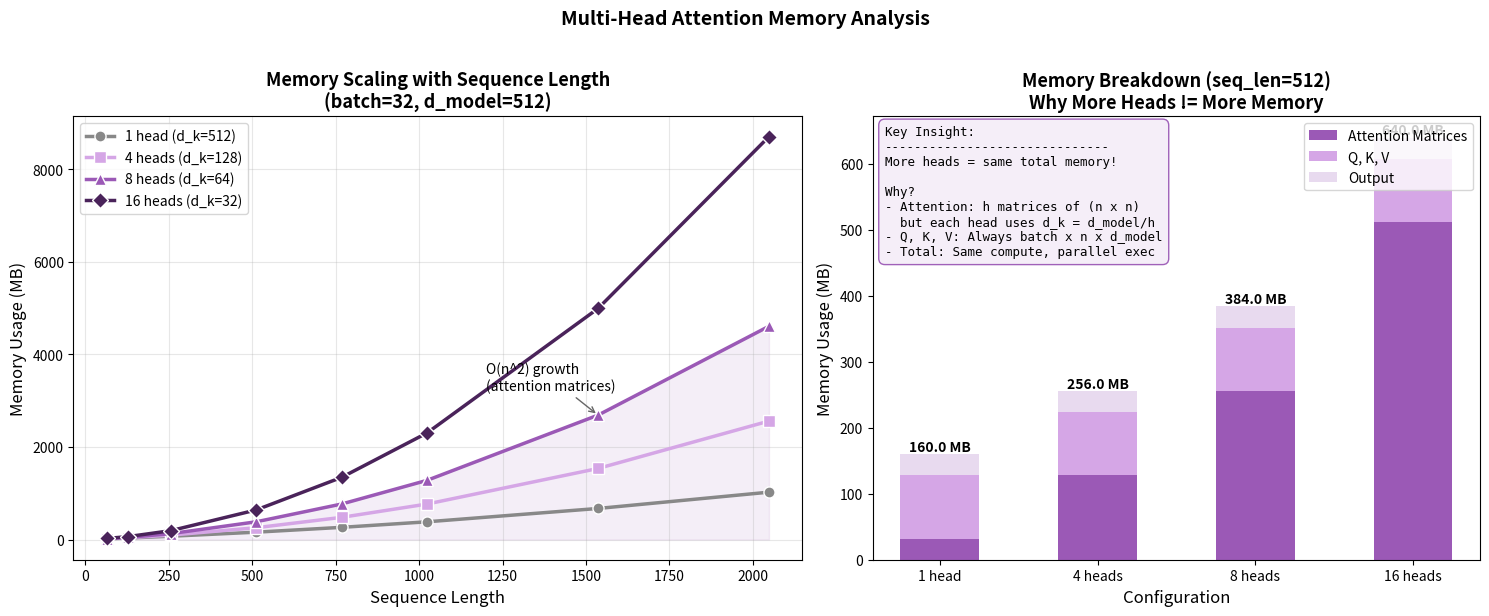

Source code (Python): (Note: this script raises an exception after producing the figure.)
#!/usr/bin/env python3
"""
Memory Scaling Analysis: Multi-Head Attention

Shows how memory scales with sequence length for different head configurations.
Key insight: Parallelization across heads doesn't increase total memory -
the attention matrices are smaller per head (d_k instead of d_model).
"""

import numpy as np
import matplotlib.pyplot as plt
import matplotlib.gridspec as gridspec

# Configuration
d_model = 512
batch_size = 32
float_size = 4  # bytes for float32

def calculate_attention_memory(seq_len, num_heads, d_model, batch_size):
    """
    Calculate memory for attention matrices.
    Per head: batch x seq x seq attention matrix (but at d_k scale)
    Total: batch x num_heads x seq x seq
    """
    # Attention matrix memory
    attention_memory = batch_size * num_heads * seq_len * seq_len * float_size

    # Q, K, V matrices (per head dimension is d_k = d_model/num_heads)
    d_k = d_model // num_heads
    qkv_memory = 3 * batch_size * seq_len * d_model * float_size

    # Output memory
    output_memory = batch_size * seq_len * d_model * float_size

    return attention_memory + qkv_memory + output_memory

def calculate_single_head_memory(seq_len, d_model, batch_size):
    """Calculate memory for single-head attention"""
    # Attention matrix
    attention_memory = batch_size * seq_len * seq_len * float_size

    # Q, K, V matrices (full d_model)
    qkv_memory = 3 * batch_size * seq_len * d_model * float_size

    # Output
    output_memory = batch_size * seq_len * d_model * float_size

    return attention_memory + qkv_memory + output_memory

# Sequence lengths to analyze
seq_lengths = np.array([64, 128, 256, 512, 768, 1024, 1536, 2048])

# Calculate memory for different configurations
memory_1h = [calculate_single_head_memory(s, d_model, batch_size) / (1024**2)
             for s in seq_lengths]
memory_4h = [calculate_attention_memory(s, 4, d_model, batch_size) / (1024**2)
             for s in seq_lengths]
memory_8h = [calculate_attention_memory(s, 8, d_model, batch_size) / (1024**2)
             for s in seq_lengths]
memory_16h = [calculate_attention_memory(s, 16, d_model, batch_size) / (1024**2)
              for s in seq_lengths]

# Create figure with 2 subplots
fig = plt.figure(figsize=(15, 6))
gs = gridspec.GridSpec(1, 2, width_ratios=[1.2, 1])

# ============ Left: Line Plot ============
ax1 = fig.add_subplot(gs[0])

ax1.plot(seq_lengths, memory_1h, 'o-', color='#888888', linewidth=2.5,
         markersize=8, label='1 head (d_k=512)', markeredgecolor='white')
ax1.plot(seq_lengths, memory_4h, 's-', color='#d5a6e6', linewidth=2.5,
         markersize=8, label='4 heads (d_k=128)', markeredgecolor='white')
ax1.plot(seq_lengths, memory_8h, '^-', color='#9b59b6', linewidth=2.5,
         markersize=8, label='8 heads (d_k=64)', markeredgecolor='white')
ax1.plot(seq_lengths, memory_16h, 'D-', color='#4a235a', linewidth=2.5,
         markersize=8, label='16 heads (d_k=32)', markeredgecolor='white')

# Fill between to show O(n^2) growth
ax1.fill_between(seq_lengths, 0, memory_8h, alpha=0.1, color='#9b59b6')

ax1.set_xlabel('Sequence Length', fontsize=12)
ax1.set_ylabel('Memory Usage (MB)', fontsize=12)
ax1.set_title('Memory Scaling with Sequence Length\n(batch=32, d_model=512)',
              fontsize=13, fontweight='bold')
ax1.legend(loc='upper left', fontsize=10)
ax1.grid(True, alpha=0.3)

# Add O(n^2) annotation
ax1.annotate('O(n^2) growth\n(attention matrices)',
             xy=(1536, memory_8h[-2]), xytext=(1200, memory_8h[-1]*0.7),
             fontsize=10, style='italic',
             arrowprops=dict(arrowstyle='->', color='#666666'))

# ============ Right: Bar Chart Breakdown ============
ax2 = fig.add_subplot(gs[1])

seq_len = 512  # Fixed sequence length for breakdown
configs = ['1 head', '4 heads', '8 heads', '16 heads']
heads = [1, 4, 8, 16]

# Calculate component breakdowns
attention_mem = []
qkv_mem = []
output_mem = []

for h in heads:
    d_k = d_model // h if h > 1 else d_model
    # Attention matrices: batch x num_heads x seq x seq
    attn = batch_size * max(h, 1) * seq_len * seq_len * float_size / (1024**2)
    # QKV: 3 x batch x seq x d_model
    qkv = 3 * batch_size * seq_len * d_model * float_size / (1024**2)
    # Output: batch x seq x d_model
    out = batch_size * seq_len * d_model * float_size / (1024**2)

    attention_mem.append(attn)
    qkv_mem.append(qkv)
    output_mem.append(out)

x = np.arange(len(configs))
width = 0.5

# Stacked bars
bars1 = ax2.bar(x, attention_mem, width, label='Attention Matrices', color='#9b59b6')
bars2 = ax2.bar(x, qkv_mem, width, bottom=attention_mem, label='Q, K, V', color='#d5a6e6')
bars3 = ax2.bar(x, output_mem, width, bottom=np.array(attention_mem)+np.array(qkv_mem),
                label='Output', color='#e8daef')

# Add total labels
for i, (a, q, o) in enumerate(zip(attention_mem, qkv_mem, output_mem)):
    total = a + q + o
    ax2.text(i, total + 5, f'{total:.1f} MB', ha='center', fontsize=10, fontweight='bold')

ax2.set_xlabel('Configuration', fontsize=12)
ax2.set_ylabel('Memory Usage (MB)', fontsize=12)
ax2.set_title(f'Memory Breakdown (seq_len={seq_len})\nWhy More Heads != More Memory',
              fontsize=13, fontweight='bold')
ax2.set_xticks(x)
ax2.set_xticklabels(configs, fontsize=10)
ax2.legend(loc='upper right', fontsize=10)

# Add insight box
insight_text = '\n'.join([
    'Key Insight:',
    '-' * 30,
    'More heads = same total memory!',
    '',
    'Why?',
    '- Attention: h matrices of (n x n)',
    '  but each head uses d_k = d_model/h',
    '- Q, K, V: Always batch x n x d_model',
    '- Total: Same compute, parallel exec',
])
props = dict(boxstyle='round,pad=0.5', facecolor='#f5eef8', edgecolor='#9b59b6', alpha=0.95)
ax2.text(0.02, 0.98, insight_text, transform=ax2.transAxes, fontsize=9,
         verticalalignment='top', bbox=props, family='monospace')

# Main title
fig.suptitle('Multi-Head Attention Memory Analysis', fontsize=14, fontweight='bold', y=1.02)

plt.tight_layout()
plt.savefig('/Users/abhinaavramesh/Desktop/GoogleSDE_InterviewPrep/docs/ml-fundamentals/transformers/assets/images/memory_scaling.png',
            dpi=150, bbox_inches='tight', facecolor='white', edgecolor='none')
plt.close()

print("Generated: memory_scaling.png")
